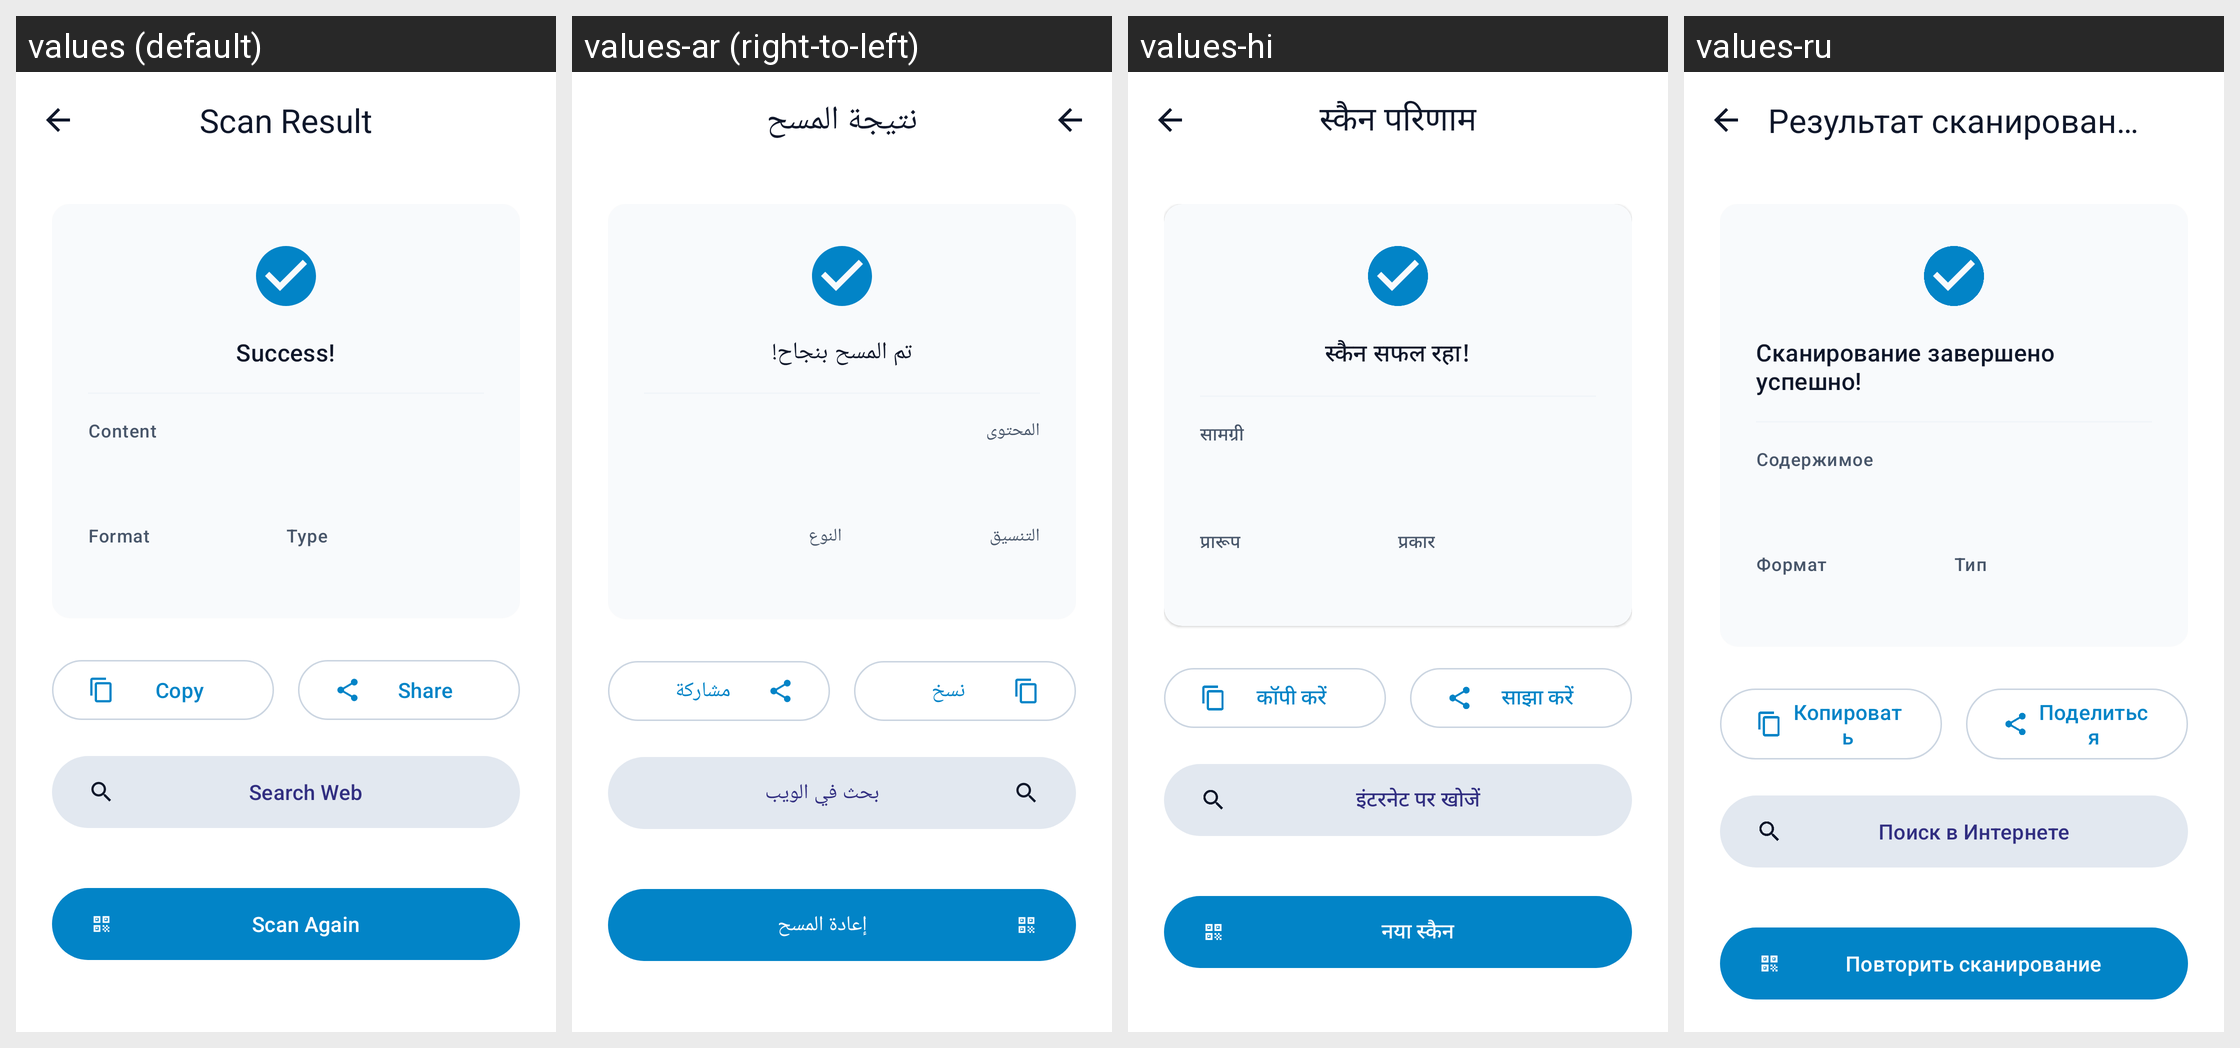

Translations of the strings shown on this Android screen, per locale in the grid:
Android screen res/layout/activity_scan_result.xml rendered under 4 locales, left to right: values (default), values-ar (right-to-left), values-hi, values-ru. Device: Nexus 5 (rendered at 1080×1920; each locale shown at half size, 540×960, under a caption strip naming it); theme Theme.QRScanner.
Other locales in the repository, not shown: values-de, values-es, values-fr, values-iw, values-pt, values-zh.
Strings drawn on this screen, with the default value and each locale's value (text and hints the layout hard-codes, and strings that could not be matched under every locale, appear in the picture but are not listed):

scan_result
  values: Scan Result
  values-ar: نتيجة المسح
  values-hi: स्कैन परिणाम
  values-ru: Результат сканирования

scan_successful
  values: Success!
  values-ar: تم المسح بنجاح!
  values-hi: स्कैन सफल रहा!
  values-ru: Сканирование завершено успешно!

content
  values: Content
  values-ar: المحتوى
  values-hi: सामग्री
  values-ru: Содержимое

format
  values: Format
  values-ar: التنسيق
  values-hi: प्रारूप
  values-ru: Формат

type
  values: Type
  values-ar: النوع
  values-hi: प्रकार
  values-ru: Тип

copy
  values: Copy
  values-ar: نسخ
  values-hi: कॉपी करें
  values-ru: Копировать

share
  values: Share
  values-ar: مشاركة
  values-hi: साझा करें
  values-ru: Поделиться

search_web
  values: Search Web
  values-ar: بحث في الويب
  values-hi: इंटरनेट पर खोजें
  values-ru: Поиск в Интернете

scan_again
  values: Scan Again
  values-ar: إعادة المسح
  values-hi: नया स्कैन
  values-ru: Повторить сканирование
